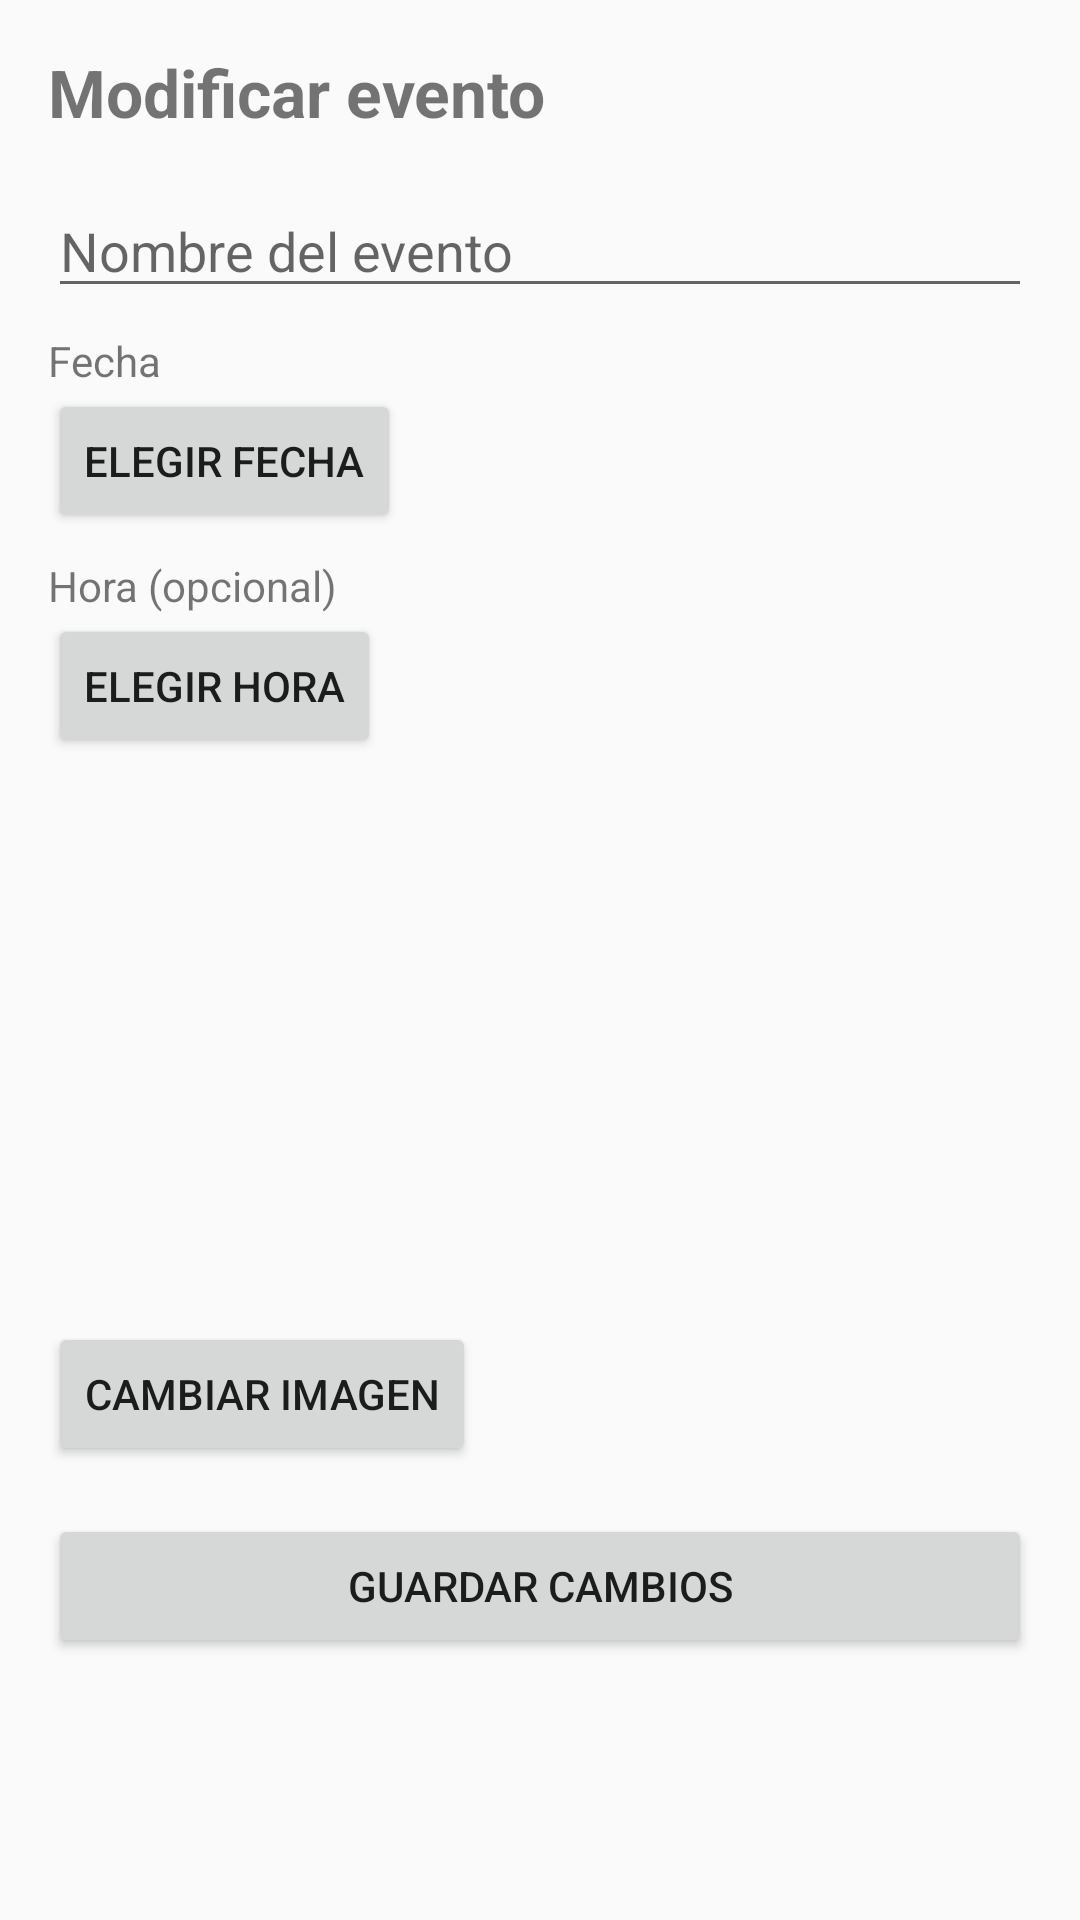

Write the Android layout XML for this screen, with the resource values it uses.
<!-- AndroidManifest.xml: application theme Theme.AgenDapp -->
<!-- res/layout/activity_edit_event.xml -->
<?xml version="1.0" encoding="utf-8"?>
<ScrollView xmlns:android="http://schemas.android.com/apk/res/android"
    android:layout_width="match_parent"
    android:layout_height="match_parent"
    android:padding="16dp">

    <LinearLayout
        android:layout_width="match_parent"
        android:layout_height="wrap_content"
        android:orientation="vertical">

        <TextView
            android:layout_width="wrap_content"
            android:layout_height="wrap_content"
            android:text="Modificar evento"
            android:textSize="22sp"
            android:textStyle="bold"
            android:paddingBottom="16dp" />

        <EditText
            android:id="@+id/etEditTitle"
            android:layout_width="match_parent"
            android:layout_height="wrap_content"
            android:hint="Nombre del evento" />

        <TextView
            android:id="@+id/tvEditDate"
            android:layout_width="match_parent"
            android:layout_height="wrap_content"
            android:text="Fecha"
            android:paddingTop="8dp" />

        <Button
            android:id="@+id/btnEditPickDate"
            android:layout_width="wrap_content"
            android:layout_height="wrap_content"
            android:text="Elegir fecha" />

        <TextView
            android:id="@+id/tvEditTime"
            android:layout_width="match_parent"
            android:layout_height="wrap_content"
            android:text="Hora (opcional)"
            android:paddingTop="8dp" />

        <Button
            android:id="@+id/btnEditPickTime"
            android:layout_width="wrap_content"
            android:layout_height="wrap_content"
            android:text="Elegir hora" />

        <ImageView
            android:id="@+id/ivEditPreview"
            android:layout_width="match_parent"
            android:layout_height="180dp"
            android:layout_marginTop="8dp"
            android:scaleType="centerCrop"
            android:src="@drawable/ic_launcher_background" />

        <Button
            android:id="@+id/btnEditPickImage"
            android:layout_width="wrap_content"
            android:layout_height="wrap_content"
            android:text="Cambiar imagen" />

        <Button
            android:id="@+id/btnSaveChanges"
            android:layout_width="match_parent"
            android:layout_height="wrap_content"
            android:text="Guardar cambios"
            android:layout_marginTop="16dp" />
    </LinearLayout>
</ScrollView>
<!-- resources referenced by this layout -->
<resources>
  <style name="Theme.AgenDapp" parent="Theme.AppCompat.Light.NoActionBar">
          
      </style>
</resources>
